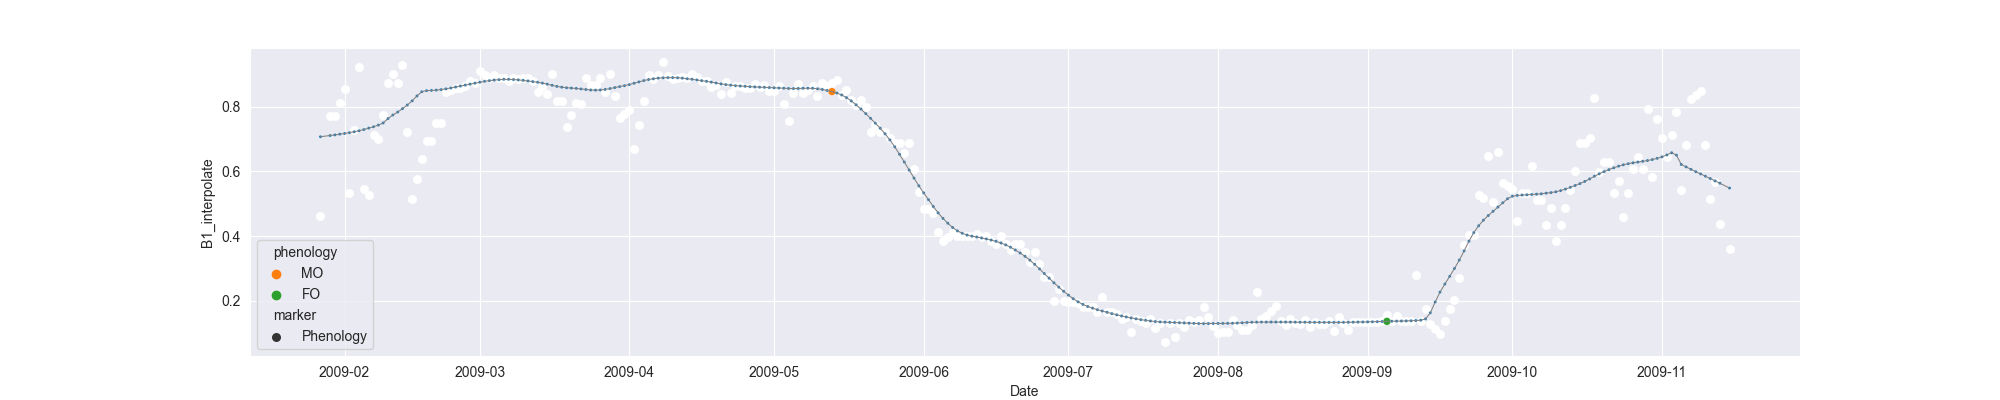

The data file committed next to this chart (first rows):
system:time_start, B1, B1_interpolate, B1_phenology
2009-01-27, 0.4607, 0.4607, 
2009-01-28, , , 
2009-01-29, , 0.7709, 
2009-01-30, 0.7709, 0.7709, 
2009-01-31, , 0.812, 
2009-02-01, 0.853, 0.853, 
2009-02-02, 0.5321, 0.5321, 
2009-02-03, , 0.7274, 
2009-02-04, 0.9227, 0.9227, 
2009-02-05, 0.5453, 0.5453, 
2009-02-06, 0.528, 0.528, 
2009-02-07, , 0.7137, 
2009-02-08, , 0.7001, 
2009-02-09, , 0.7744, 
2009-02-10, 0.8722, 0.8722, 
2009-02-11, , 0.8996, 
2009-02-12, , 0.8722, 
2009-02-13, 0.927, 0.927, 
2009-02-14, , 0.7205, 
2009-02-15, 0.5141, 0.5141, 
2009-02-16, , 0.5754, 
2009-02-17, 0.6366, 0.6366, 
2009-02-18, 0.6938, 0.6938, 
2009-02-19, , 0.6936, 
2009-02-20, , 0.7505, 
2009-02-21, 0.7505, 0.7505, 
2009-02-22, 0.8456, 0.8456, 
2009-02-23, , 0.8511, 
2009-02-24, 0.8565, 0.8565, 
2009-02-25, , 0.8578, 
2009-02-26, , 0.8642, 
2009-02-27, , 0.8799, 
2009-02-28, 0.8718, 0.8718, 
2009-03-01, 0.9093, 0.9093, 
2009-03-02, 0.8974, 0.8974, 
2009-03-03, , 0.8888, 
2009-03-04, , 0.8974, 
2009-03-05, , 0.8877, 
2009-03-06, , 0.8888, 
2009-03-07, 0.878, 0.878, 
2009-03-08, , 0.8886, 
2009-03-09, , 0.8865, 
2009-03-10, , 0.8884, 
2009-03-11, , 0.889, 
2009-03-12, , 0.878, 
2009-03-13, , 0.8453, 
2009-03-14, , 0.8617, 
2009-03-15, , 0.8378, 
2009-03-16, 0.9, 0.9, 
2009-03-17, , 0.8181, 
2009-03-18, , 0.8181, 
2009-03-19, 0.7362, 0.7362, 
2009-03-20, , 0.7728, 
2009-03-21, , 0.8117, 
2009-03-22, 0.8095, 0.8095, 
2009-03-23, 0.8893, 0.8893, 
2009-03-24, , 0.8662, 
2009-03-25, , 0.8662, 
2009-03-26, , 0.8893, 
2009-03-27, , 0.8452, 
... 233 more rows
